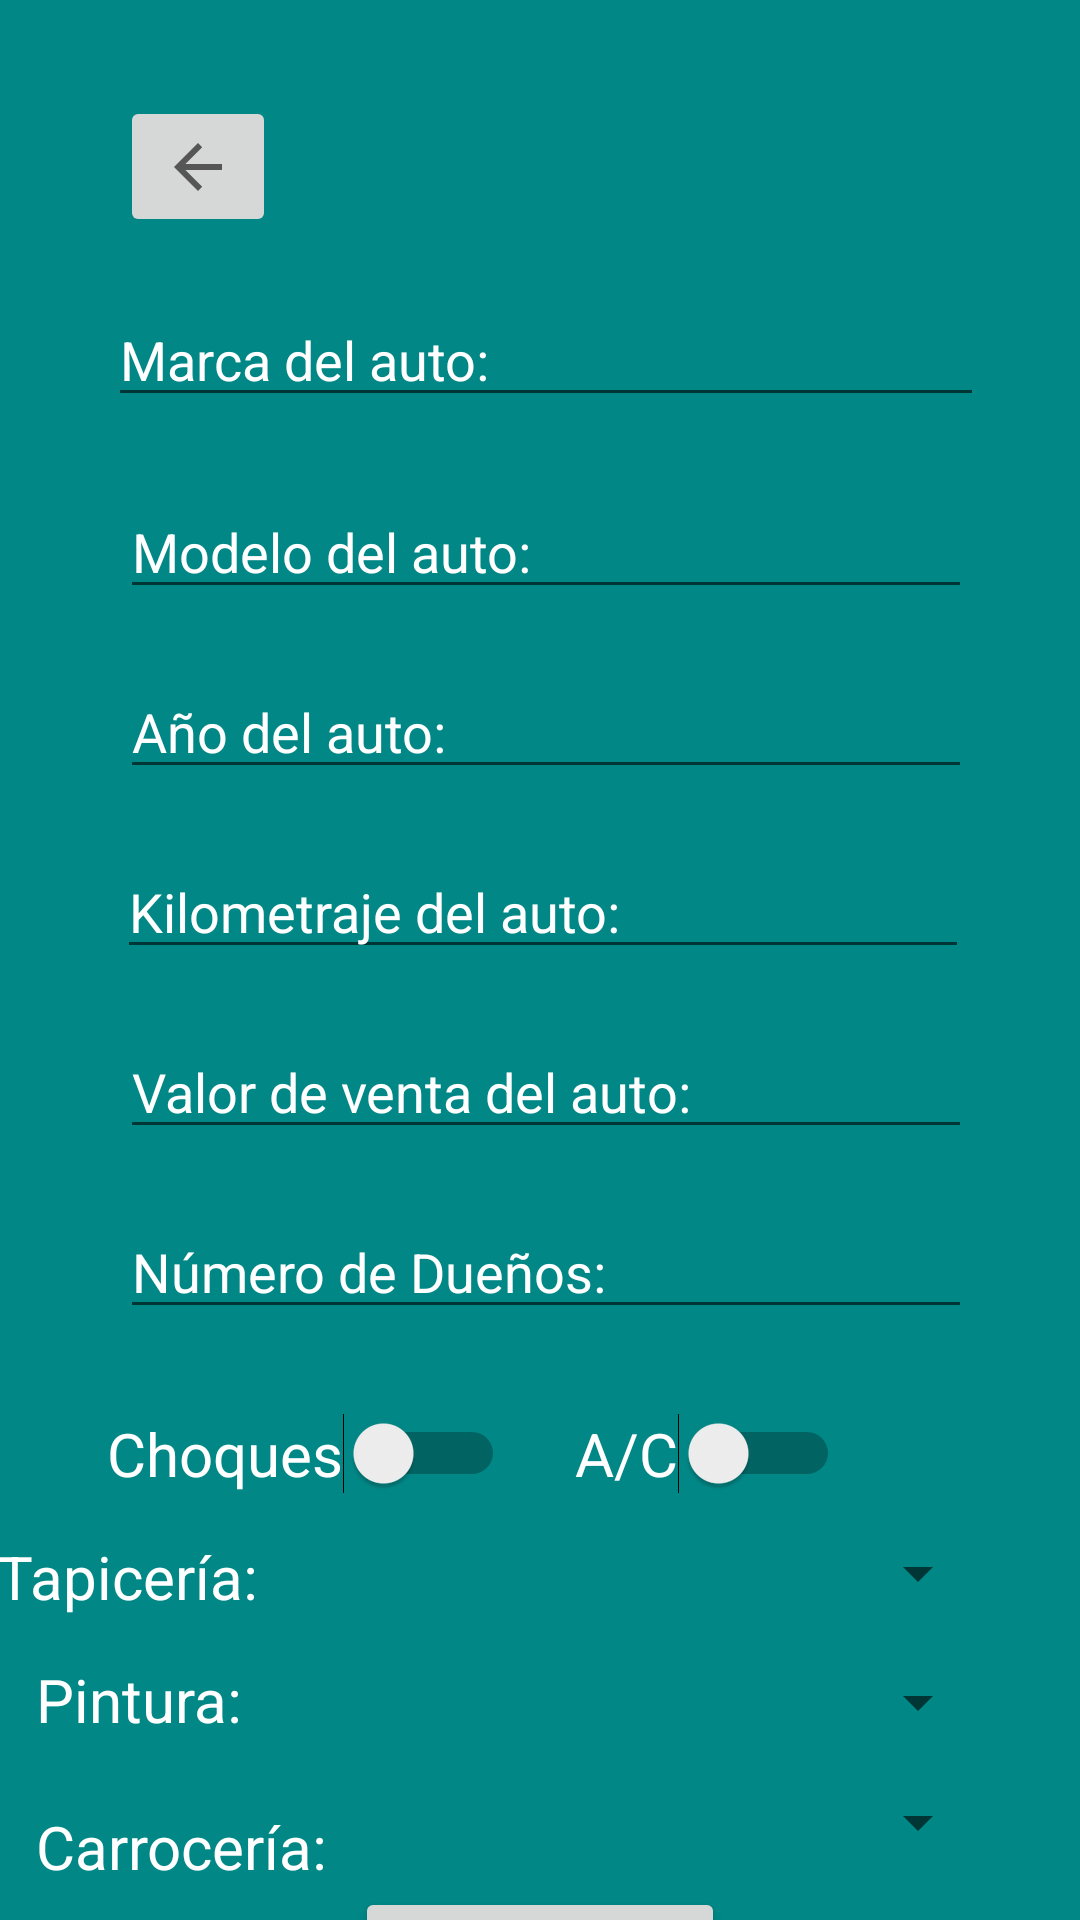

Produce the Android XML layout that renders to this screen, including the resource entries it uses.
<!-- AndroidManifest.xml: application theme Theme.Practica03 -->
<!-- res/layout/activity_comprar.xml -->
<?xml version="1.0" encoding="utf-8"?>
<androidx.constraintlayout.widget.ConstraintLayout xmlns:android="http://schemas.android.com/apk/res/android"
    xmlns:app="http://schemas.android.com/apk/res-auto"
    xmlns:tools="http://schemas.android.com/tools"
    android:layout_width="match_parent"
    android:layout_height="match_parent"
    android:background="@color/teal_700"
    tools:context=".Comprar">

    <ImageView
        android:id="@+id/imageView5"
        android:layout_width="258dp"
        android:layout_height="59dp"
        android:layout_marginTop="32dp"
        app:layout_constraintEnd_toEndOf="parent"
        app:layout_constraintHorizontal_bias="0.85"
        app:layout_constraintStart_toStartOf="parent"
        app:layout_constraintTop_toTopOf="parent"
        app:srcCompat="@drawable/logo1001pie" />

    <EditText
        android:id="@+id/txt_marca"
        android:layout_width="292dp"
        android:layout_height="40dp"
        android:layout_marginTop="8dp"
        android:ems="10"
        android:hint="@string/txt_marca"
        android:inputType="textPersonName"
        android:textColor="@color/white"
        android:textColorHint="@color/white"
        app:layout_constraintEnd_toEndOf="parent"
        app:layout_constraintHorizontal_bias="0.527"
        app:layout_constraintStart_toStartOf="parent"
        app:layout_constraintTop_toBottomOf="@+id/imageView5" />

    <EditText
        android:id="@+id/txt_modelo"
        android:layout_width="284dp"
        android:layout_height="40dp"
        android:layout_marginTop="24dp"
        android:ems="10"
        android:hint="@string/txt_modelo"
        android:inputType="textPersonName"
        android:textColor="@color/white"
        android:textColorHint="@color/white"
        app:layout_constraintEnd_toEndOf="parent"
        app:layout_constraintHorizontal_bias="0.527"
        app:layout_constraintStart_toStartOf="parent"
        app:layout_constraintTop_toBottomOf="@+id/txt_marca" />

    <EditText
        android:id="@+id/txt_year"
        android:layout_width="284dp"
        android:layout_height="40dp"
        android:layout_marginTop="20dp"
        android:ems="10"
        android:hint="@string/txt_year"
        android:inputType="number"
        android:textColor="@color/white"
        android:textColorHint="@color/white"
        app:layout_constraintEnd_toEndOf="parent"
        app:layout_constraintHorizontal_bias="0.527"
        app:layout_constraintStart_toStartOf="parent"
        app:layout_constraintTop_toBottomOf="@+id/txt_modelo" />

    <EditText
        android:id="@+id/txt_km"
        android:layout_width="284dp"
        android:layout_height="40dp"
        android:layout_marginTop="20dp"
        android:ems="10"
        android:hint="@string/txt_km"
        android:inputType="number"
        android:textColor="@color/white"
        android:textColorHint="@color/white"
        app:layout_constraintEnd_toEndOf="parent"
        app:layout_constraintHorizontal_bias="0.511"
        app:layout_constraintStart_toStartOf="parent"
        app:layout_constraintTop_toBottomOf="@+id/txt_year" />

    <EditText
        android:id="@+id/txt_precio"
        android:layout_width="284dp"
        android:layout_height="40dp"
        android:layout_marginTop="20dp"
        android:ems="10"
        android:hint="@string/txt_precio"
        android:inputType="numberDecimal"
        android:textColor="@color/white"
        android:textColorHint="@color/white"
        app:layout_constraintEnd_toEndOf="parent"
        app:layout_constraintHorizontal_bias="0.527"
        app:layout_constraintStart_toStartOf="parent"
        app:layout_constraintTop_toBottomOf="@+id/txt_km" />

    <EditText
        android:id="@+id/txt_owners"
        android:layout_width="284dp"
        android:layout_height="40dp"
        android:layout_marginTop="20dp"
        android:ems="10"
        android:hint="@string/txt_owners"
        android:inputType="number"
        android:textColor="@color/white"
        android:textColorHint="@color/white"
        app:layout_constraintEnd_toEndOf="parent"
        app:layout_constraintHorizontal_bias="0.527"
        app:layout_constraintStart_toStartOf="parent"
        app:layout_constraintTop_toBottomOf="@+id/txt_precio" />

    <Switch
        android:id="@+id/swt_choques"
        android:layout_width="wrap_content"
        android:layout_height="wrap_content"
        android:layout_marginTop="28dp"
        android:text="Choques"
        android:textColor="@color/white"
        android:textColorHighlight="@color/purple_700"
        android:textColorLink="@color/purple_500"
        android:textSize="20sp"
        app:layout_constraintEnd_toStartOf="@+id/sw_ac"
        app:layout_constraintHorizontal_bias="0.605"
        app:layout_constraintStart_toStartOf="parent"
        app:layout_constraintTop_toBottomOf="@+id/txt_owners" />

    <Switch
        android:id="@+id/sw_ac"
        android:layout_width="wrap_content"
        android:layout_height="wrap_content"
        android:layout_marginTop="28dp"
        android:layout_marginEnd="80dp"
        android:text="A/C"
        android:textColor="@color/white"
        android:textColorHighlight="@color/purple_500"
        android:textColorLink="@color/purple_500"
        android:textSize="20sp"
        app:layout_constraintEnd_toEndOf="parent"
        app:layout_constraintTop_toBottomOf="@+id/txt_owners" />

    <Spinner
        android:id="@+id/spn_tapi"
        android:layout_width="233dp"
        android:layout_height="27dp"
        android:layout_marginTop="68dp"
        android:dropDownSelector="@color/teal_200"
        app:layout_constraintEnd_toEndOf="parent"
        app:layout_constraintHorizontal_bias="0.764"
        app:layout_constraintStart_toStartOf="parent"
        app:layout_constraintTop_toBottomOf="@+id/txt_owners" />

    <Spinner
        android:id="@+id/spn_pintura"
        android:layout_width="233dp"
        android:layout_height="27dp"
        android:layout_marginTop="16dp"
        android:dropDownSelector="@color/teal_200"
        app:layout_constraintEnd_toEndOf="parent"
        app:layout_constraintHorizontal_bias="0.765"
        app:layout_constraintStart_toStartOf="parent"
        app:layout_constraintTop_toBottomOf="@+id/spn_tapi" />

    <Spinner
        android:id="@+id/spn_carro"
        android:layout_width="233dp"
        android:layout_height="27dp"
        android:layout_marginTop="56dp"
        android:dropDownSelector="@color/teal_200"
        app:layout_constraintEnd_toEndOf="parent"
        app:layout_constraintHorizontal_bias="0.765"
        app:layout_constraintStart_toStartOf="parent"
        app:layout_constraintTop_toBottomOf="@+id/spn_tapi" />

    <Button
        android:id="@+id/btn_calcular"
        android:layout_width="wrap_content"
        android:layout_height="wrap_content"
        android:layout_marginTop="8dp"
        android:hint="@string/btn_calcular"
        android:textColorHint="@color/white"
        android:textSize="20sp"
        app:layout_constraintEnd_toEndOf="parent"
        app:layout_constraintStart_toStartOf="parent"
        app:layout_constraintTop_toBottomOf="@+id/spn_carro" />

    <TextView
        android:id="@+id/txt_resultado"
        android:layout_width="385dp"
        android:layout_height="65dp"
        android:layout_marginTop="8dp"
        android:background="@color/teal_200"
        android:hint="@string/txt_resultado"
        android:textColorHint="@color/black"
        android:textSize="20sp"
        app:layout_constraintEnd_toEndOf="parent"
        app:layout_constraintStart_toStartOf="parent"
        app:layout_constraintTop_toBottomOf="@+id/btn_calcular" />

    <TextView
        android:id="@+id/textView6"
        android:layout_width="101dp"
        android:layout_height="29dp"
        android:layout_marginTop="512dp"
        android:text="Tapicería:"
        android:textColor="@color/white"
        android:textSize="20sp"
        app:layout_constraintEnd_toStartOf="@+id/spn_tapi"
        app:layout_constraintHorizontal_bias="0.361"
        app:layout_constraintStart_toStartOf="parent"
        app:layout_constraintTop_toTopOf="parent" />

    <TextView
        android:id="@+id/textView7"
        android:layout_width="101dp"
        android:layout_height="29dp"
        android:layout_marginStart="12dp"
        android:layout_marginTop="12dp"
        android:text="Pintura:"
        android:textColor="@color/white"
        android:textSize="20sp"
        app:layout_constraintEnd_toStartOf="@+id/spn_pintura"
        app:layout_constraintHorizontal_bias="0.0"
        app:layout_constraintStart_toStartOf="parent"
        app:layout_constraintTop_toBottomOf="@+id/textView6" />

    <TextView
        android:id="@+id/textView8"
        android:layout_width="101dp"
        android:layout_height="29dp"
        android:layout_marginStart="12dp"
        android:layout_marginTop="20dp"
        android:text="Carrocería:"
        android:textColor="@color/white"
        android:textSize="20sp"
        app:layout_constraintEnd_toStartOf="@+id/spn_carro"
        app:layout_constraintHorizontal_bias="0.0"
        app:layout_constraintStart_toStartOf="parent"
        app:layout_constraintTop_toBottomOf="@+id/textView7" />

    <ImageButton
        android:id="@+id/btn_back"
        android:layout_width="52dp"
        android:layout_height="47dp"
        android:layout_marginTop="32dp"
        android:onClick="backMenu"
        app:layout_constraintEnd_toEndOf="parent"
        app:layout_constraintHorizontal_bias="0.13"
        app:layout_constraintStart_toStartOf="parent"
        app:layout_constraintTop_toTopOf="parent"
        app:srcCompat="?attr/homeAsUpIndicator" />

</androidx.constraintlayout.widget.ConstraintLayout>
<!-- resources referenced by this layout -->
<resources>
  <string name="btn_calcular">CALCULAR</string>
  <string name="txt_km">Kilometraje del auto:</string>
  <string name="txt_marca">Marca del auto:</string>
  <string name="txt_modelo">Modelo del auto:</string>
  <string name="txt_owners">Número de Dueños:</string>
  <string name="txt_precio">Valor de venta del auto:</string>
  <string name="txt_resultado">OFRECER:</string>
  <string name="txt_year">Año del auto:</string>
  <style name="Theme.Practica03" parent="Theme.MaterialComponents.DayNight.NoActionBar">
          
          <item name="colorPrimary">@color/purple_500</item>
          <item name="colorPrimaryVariant">@color/purple_700</item>
          <item name="colorOnPrimary">@color/white</item>
          
          <item name="colorSecondary">@color/teal_200</item>
          <item name="colorSecondaryVariant">@color/teal_700</item>
          <item name="colorOnSecondary">@color/black</item>
          
          <item name="android:statusBarColor" tools:targetApi="l">?attr/colorPrimaryVariant</item>
          
          <item name="android:windowTranslucentStatus">true</item>
      </style>
  <!-- not gathered from this repository: default colours our renderer supplied (Android Studio template values) -->
  <color name="purple_500">#FF6200EE</color>
  <color name="purple_700">#FF3700B3</color>
  <color name="teal_200">#FF03DAC5</color>
  <color name="teal_700">#FF018786</color>
  <color name="black">#FF000000</color>
  <color name="white">#FFFFFFFF</color>
</resources>
